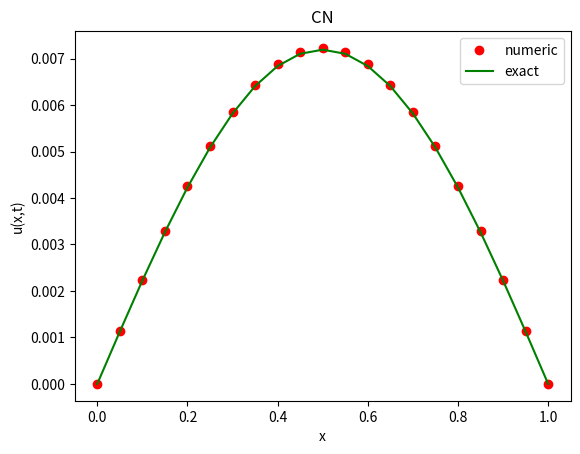

Source code (Python):

from tqdm import tqdm
import numpy as np
import scipy as sp
import matplotlib.pyplot as plt
from math import pi

def u_I(x):
    # initial temperature distribution
    y = np.sin(pi*x)
    return y

def u_exact(x,t):
    # the exact solution
    y = np.exp(-(pi**2)*t)*np.sin(pi*x)
    return y


######## Second order matrices ################################################

# Forward Euler. Tridiag( lmbda, 1-2*lmbda, lmbda )
def generate_A_FE(lmbda, mx):
    diagonals_FE = [ lmbda*np.ones(mx+1)[0:-1], (1- 2*lmbda)*np.ones(mx+1), lmbda*np.ones(mx+1)[1:]]
    A_FE = sp.sparse.diags(diagonals_FE, [-1, 0, 1], format='csc')
    A_FE = A_FE.toarray()
    return A_FE

# Backward Euler. Tridiag( -lmbda, 1+2*lmbda, -lmbda )
def generate_A_BE(lmbda, mx):
    diagonals_BE = [ -lmbda*np.ones(mx+1)[0:-1], (1+ 2*lmbda)*np.ones(mx+1), -lmbda*np.ones(mx+1)[1:]]
    A_BE = sp.sparse.diags(diagonals_BE, [-1, 0, 1], format='csc')
    A_BE = A_BE.toarray()
    return A_BE

# Crank Nicholson LHS. Tridiag( -lmbda/2, 1+lmbda, -lmbda/2 )
def generate_A_CN(lmbda, mx):
    diagonals_CN = [ (-lmbda/2)*np.ones(mx+1)[0:-1], (1+ lmbda)*np.ones(mx+1), (-lmbda/2)*np.ones(mx+1)[1:]]
    A_CN = sp.sparse.diags(diagonals_CN, [-1, 0, 1], format='csc')
    A_CN = A_CN.toarray()
    return A_CN

# Crank Nicholson RHS. Tridiag( lmbda/2, 1-lmbda, lmbda/2 )
def generate_B_CN(lmbda, mx):
    diagonals_CN = [ (lmbda/2)*np.ones(mx+1)[0:-1], (1 - lmbda)*np.ones(mx+1), (lmbda/2)*np.ones(mx+1)[1:]]
    B_CN = sp.sparse.diags(diagonals_CN, [-1, 0, 1], format='csc')
    B_CN = B_CN.toarray()
    return B_CN
    

################Boundary Conditions and RHS functions #########################
def LHBound(t):
    return 0
    
def RHBound(t):
    return 0

def F(x, t):
    val = x**2
    return np.zeros(x.size)

###############################################################################
    
def Forward_Euler(lmbda, u_j, u_jp1, mx, mt, a, b, conditions, x):
    """
    Explicit 1D Forward Euler method for solving Parabolic PDE's. Conditionally stable for 
    
    lmbda = K* (deltat / deltax^2) < 0.5
    
    inputs:         lmbda - the mesh Fourier number (defined above)
                    u_j - the value of the PDE at this moment in time
                    u_jp1 - the value of the PDE at the next moment in time
                    mx - the number of x gridpoints in the mesh
                    mt - the number of time gridpoints in the mesh
                    a - the Left hand boundary condition
                    b - the right hand boundary condition
                    conditions - the type of boundary conditions, Neumann or Dirichlet (Default Dirichlet)
                    x - the gridpoints in the spatial domain along which to solve
                    
    outputs:        u_j - the PDE evaluated at the final time step
    
    example:        u_jFE = Forward_Euler(lmbda, u_j, u_jp1, mx, mt, a, b, conditions, x)
                    
                    >>> u_j 
    
    """
    A_FE = generate_A_FE(lmbda, mx)
    BC = np.zeros_like(u_j)                         #create empty Boundary conditions vector
    deltax = 1/mx
    deltat = 1/mt
    

    if conditions.upper() == 'NEUMANN':             # if the boundary conditions are Neumann
        A_FE[1, 2] = A_FE[1, 2]*2                   # we must change the evolution matrix
        A_FE[-2, -3] = A_FE[-2, -3]*2

    for n in range(0, mt+1):                        # caluculate the value of the next point
                                                    # forward in time on the grid
        
        if conditions.upper() == 'NEUMANN':         # If Neumann conditions the BC's behave differently
            BC[1] = -a(n/mt)
            BC[-2] = b(n/mt)
            
            BC = 2*lmbda*deltax*BC
            
        else:
            BC[1] = a(n/mt)                         # If not Neumann, set Dirichlet BC's
            BC[-2] = b(n/mt)
                        
            
            BC = lmbda*BC
        # Evaluate next point forward in time with a RHS function
        u_jp1[1:-1] = A_FE[1:-1, 1:-1].dot(u_j[1:-1]) + deltat * F(x, n)[1:-1]
        
        # Apply Boundary Conditions
        u_jp1 += BC
    
        # update
        u_j[:] = u_jp1
        
    # 'Bolt on' the boundary conditions for the graph
    u_j[0] = a(T)
    u_j[-1] = b(T)

    return u_j

def Backward_Euler(lmbda, u_jm1, u_j, mx, mt, a, b, conditions, x):
    """
    Implicit 1D Backward Euler method for solving Parabolic PDE's. Unconditionally stable  
    
    lmbda = K* (deltat / deltax^2) < 0.5
    
    inputs:         lmbda - the mesh Fourier number (defined above)
                    u_jm1 - the value of the PDE at the previous moment in time
                    u_j - the value of the PDE at this moment in time
                    mx - the number of x gridpoints in the mesh
                    mt - the number of time gridpoints in the mesh
                    a - the Left hand boundary condition
                    b - the right hand boundary condition
                    conditions - the type of boundary conditions, Neumann or Dirichlet (Default Dirichlet)
                    x - the gridpoints in the spatial domain along which to solve
                    
    outputs:        u_j - the PDE evaluated at the final time step
    
    example:        u_jm1BE = Backward_Euler(lmbda, u_jm1, u_j, mx, mt, a, b, conditions, x)

                    >>> u_jm1
    
    """
    A_BE = generate_A_BE(lmbda, mx)
    BC = np.zeros_like(u_j)                     # create an empty vector for BC's
    deltax = 1/mx
    deltat = 1/mt

    if conditions.upper() == 'NEUMANN':         # if neumann BC's adapt the evolution matrix
        A_BE[1, 2] = A_BE[1, 2]*2
        A_BE[-2, -3] = A_BE[-2, -3]*2
    
    for n in range(0, mt + 1):                  # evaluate at every time point on the grid

        
        if conditions.upper() == 'NEUMANN':
            BC[0] = -a(n/mt)                    # Neumann BC's are applied differently so
            BC[-1] = b(n/mt)                    # are handled sperately
            
            BC = 2*lmbda*deltax*BC
            
        else:                                   # if not neumann BC's then Dirichlet are default
            BC[1] = a(n/mt)
            BC[-2] = b(n/mt)
                        
            BC = lmbda*BC

        
        u_j[1:-1] += deltat * F(x, n)[1:-1]     # apply the right hand side function

        u_j += BC                               # apply the BC's
        
        # Solve a system of equations for u_jm1
        u_jm1[1:-1] = sp.sparse.linalg.spsolve( A_BE[1:-1, 1:-1], u_j[1:-1])

        # update 
        u_j[:] = u_jm1
        
    # 'Bolt on' the boundary conditions for the graph
    u_jm1[0] = a(0)
    u_jm1[-1] = b(T)
        
    return u_jm1
    
def Crank_Nicholson(lmbda, u_jp1, u_j, mx, mt, a, b, conditions, x):
    """
    Implicit 1D Crank Nicholson method for solving Parabolic PDE's. Unconditionally stable  
    
    lmbda = K* (deltat / deltax^2) < 0.5
    
    inputs:         lmbda - the mesh Fourier number (defined above)
                    u_jp1 - the value of the PDE at the next moment in time
                    u_j - the value of the PDE at this moment in time
                    mx - the number of x gridpoints in the mesh
                    mt - the number of time gridpoints in the mesh
                    a - the Left hand boundary condition
                    b - the right hand boundary condition
                    conditions - the type of boundary conditions, Neumann or Dirichlet (Default Dirichlet)
                    x - the gridpoints in the spatial domain along which to solve
                    
    outputs:        u_j - the PDE evaluated at the final time step
    
    example:        u_jp1CN = Crank_Nicholson(lmbda, u_jp1, u_j, mx, mt, a, b, conditions, x)

                    >>> u_j
    
    """
    A_CN = generate_A_CN(lmbda, mx)             # Generate LHS and RHS evolution matrices
    B_CN = generate_B_CN(lmbda, mx)
    BC = np.zeros_like(u_j)                     # create empty BC's vector
    deltax = 1/mx
    deltat = 1/mt
    
    if conditions.upper() == 'NEUMANN':         # if BC's are Neumann the evolution matrix
        A_CN[0, 1] = A_CN[0, 1]*2               # must be changed
        A_CN[-1, -2] = A_CN[-1, -2]*2

        B_CN[0, 1] = B_CN[0, 1]*2
        B_CN[-1, -2] = B_CN[-1, -2]*2
    
    for n in range(mt+1):                       # solve PDE for every time point on the grid
        
        if conditions.upper() == 'NEUMANN':     # neumann BC's are handled seperately here
            BC[0] = -a(n/mt)
            BC[-1] = b(n/mt)
            
            BC = 2*lmbda*deltax*BC
            
        else:                                   # Dirichlet are the default BC's
            BC[1] = a(n/mt)
            BC[-2] = b(n/mt)
                        
            BC = lmbda*BC
            
            
        B = B_CN.dot(u_j) + BC + deltat*F(x, n) #Precompute the Right hand side with BCs and RHS function

        # solve the system of equations for u_jp1
        u_jp1[1:-1] = sp.sparse.linalg.spsolve(A_CN[1:-1, 1:-1], B[1:-1])
        
        #update
        u_j[:] = u_jp1
        
       
    # 'Bolt on' the boundary conditions for the graph
    u_j[0] = a(T)
    u_j[-1] = b(T)
        
    return u_j
    
###############################################################################
    

def Compute_Error(x, y):
    """
    Calculates the max absolute value between two input arguments
    
    inputs:             x - a number/vector/matrix
                        y - a number/vector/matrix
    
    output:             e - the max absolute value vetween x and y
    """
    e = abs(x - y)
    e = max(e)
    return e
    
    
def ErrorVn(max_tries, method, d):
    """
    Demonstrates the error for the different schemes mentioned above. It investivates 
    the effect of changing the step size in time, or space, depending on the inputs
    
    inputs:             max_tries - the maximum number of iterations to run the code for (6 minimum)
                        method - the name of the scheme to investigate ('FE', 'BE', 'CN')
                        d - the grid space to vary ('dx', 'dt' )
                        
    outputs:            e - the vector of errors from the true solution at every point
                        a plot of the log(error) varying against stepsize
    """
    
    e = np.zeros(max_tries-5)               # less than 5 comparisons is pointless right?
    x_val = np.zeros(max_tries-5)
        
    if d.upper() == 'DX':
        for i in tqdm(range(5, max_tries)):# tqdm makes progress bars
            
            x = np.linspace(0, L, (1*i)+1)  
            exact_soln = u_exact(x, T)      # compute the exact solution to compare against
            
            # approximate the solution to the PDE
            approx_soln = Parabolic_PDE(kappa, L, T, u_I, 1*i, mt, LHBound, RHBound, method, condition, False)
            e[i-5] = Compute_Error(exact_soln, approx_soln)
            
            
            x_val[i-5] = 1 / i  # converts the x axis of the graph to 'size of gridpoint'
            
    if d.upper() == 'DT':   
       for i in tqdm(range(5, max_tries)):
            
           x = np.linspace(0, L, (1*i)+1)
           exact_soln = u_exact(x, T)
           
            # approximate the solution to the PDE
           approx_soln = Parabolic_PDE(kappa, L, T, u_I, mx, 100*i, LHBound, RHBound, method, condition, False)
           e[i-5] = Compute_Error(exact_soln, approx_soln)
            
           x_val[i-5] = 1 / i
    
    plt.xlabel('Step Size')
    plt.ylabel('log(|error|)')
    plt.plot(x_val, np.log(e)  )
    plt.show()
        
    return e, x_val
        

###############################################################################
    
def plotter(x, u_j, method):
    plt.plot(x,u_j,'ro', label='numeric')          
    plt.plot(x,u_exact(x,T),'g-',label='exact') 
    plt.legend()
    plt.xlabel('x')
    plt.ylabel('u(x,t)')
    plt.title(method.upper())
    plt.show()
    
#################### Main function ############################################
    
def Parabolic_PDE(kappa, L, T, u_I, mx, mt, a, b, method, conditions, plot):
    """
    The main solver function of this file. If you want your parabolic PDE solved
    good and proper, this is the function for you. 
    
    inputs:         kappa - Diffusion coefficient
                    L - length of spatial domain
                    T - time period to solve over
                    u_I - initial conditions
                    mx - number of spacial gridpoints
                    mt - number of time gridpoints
                    a - LHS boundary condition
                    b - RHS boundary condition
                    method - method used to solve ('FE', 'BE', 'CN')
                    conditions - type of boundary conditions ('Neumann', 'Dirichlet' (Default))
                    plot - optional plot True of False
    outputs:        u - the solution to the PDE    
    """
    x = np.linspace(0, L, mx+1)     # mesh points in space
    t = np.linspace(0, T, mt+1)     # mesh points in time
    deltax = x[1] - x[0]            # gridspacing in x
    deltat = t[1] - t[0]            # gridspacing in t
    lmbda = kappa*deltat/(deltax**2)    # mesh fourier number
    #print("lambda=",lmbda)

    
    # set up the solution variables
    u_j = np.zeros(x.size)        # u at current time step
    u_jp1 = np.zeros(x.size)      # u at next time step
    u_jm1 = np.zeros(x.size)      # u at previous time step
    
    if method.upper() == 'FE':
        if lmbda > 0.25:
            print('Invalid use of this method')
            return 0
            
        u_j = u_I(x)
        u_jFE = Forward_Euler(lmbda, u_j, u_jp1, mx, mt, a, b, conditions, x)
        if plot == True:
            plotter(x, u_jFE, method)
        return u_jFE
        
    elif method.upper() == 'BE':
        u_j = u_I(x)
        u_jm1BE = Backward_Euler(lmbda, u_jm1, u_j, mx, mt, a, b, conditions, x)
        if plot == True:
            plotter(x, u_jm1BE, method)
        return u_jm1BE
        
    elif method.upper() == 'CN':
        u_j = u_I(x)
        u_jp1CN = Crank_Nicholson(lmbda, u_jp1, u_j, mx, mt, a, b, conditions, x)
        if plot == True:
            plotter(x, u_jp1CN, method)

        return u_jp1CN
    else:
        print('Please enter the initials of an approximation scheme\n FE, BE, CN')
        
    
###############################################################################
###############################################################################

# set numerical parameters
mx = 20     # number of gridpoints in space
mt = 1000   # number of gridpoints in time


# set problem parameters/functions
kappa = 1   # diffusion constant
L=1         # length of spatial domain
T=0.5       # total time to solve for

condition = 'NEUMANN'
condition = 'DIRICHLET'

#Parabolic_PDE(kappa, L, T, u_I, mx, mt, LHBound, RHBound, 'CN', condition, True)
#e, x_val = ErrorVn(23, 'FE', 'dx')

if __name__ == '__main__':
    Parabolic_PDE(kappa, L, T, u_I, mx, mt, LHBound, RHBound, 'CN', condition, True)
